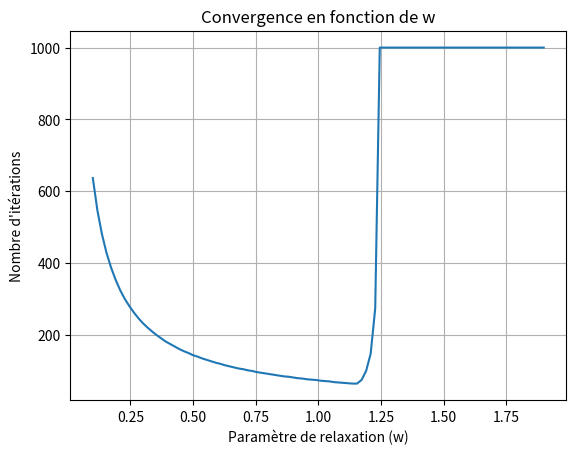

Write Python code to recreate this figure.

import numpy as np
import matplotlib.pyplot as plt

#PARTIE I

# 1. Matrice C : Représente les liens
C = np.array([
    [0, 0, 0, 0, 0, 0, 0, 0, 0, 0],  # Page 1 ne reçoit aucun lien
    [1, 0, 0, 1, 0, 0, 0, 0, 0, 0],  # Page 2 reçoit des liens de 1 et 4
    [0, 1, 0, 0, 0, 0, 0, 0, 0, 0],  # Page 3 reçoit des liens de 2
    [0, 1, 1, 0, 0, 0, 0, 0, 0, 0],  # Page 4 reçoit des liens de 2 et 3
    [1, 0, 0, 0, 0, 1, 0, 0, 0, 0],  # page 5 reçoit des liens de 1 et 6
    [0, 0, 0, 0, 1, 0, 0, 0, 0, 0],  # page 6 reçoit des liens de 5
    [0, 0, 0, 1, 0, 1, 0, 0, 1, 0],  # page 7 reçoit des liens de 4, 6 et 9
    [0, 0, 0, 0, 0, 0, 1, 0, 1, 0],  # page 8 reçoit des liens de 7 et 9
    [0, 0, 0, 0, 0, 0, 0, 1, 0, 0],  # page 9 reçoit des liens de 8
    [0, 0, 1, 0, 0, 0, 0, 0, 0, 0],  # page 10 reçoit des liens de 3
])

# 2. Matrice Q : Normalisation des colonnes
N = C.shape[0]  # Renvoie la taille de la première dimension (ligne) de C, donc nombre de pages
Q = np.zeros_like(C, dtype=float) #Crée une matrice de zéros ayant le même adn que C

for j in range(N):
    somme_colonnes = np.sum(C[:, j])
    if somme_colonnes > 0:
        Q[:, j] = C[:, j] / somme_colonnes

# 3. Matrice P : Ajout des colonnes nulles
e = np.ones(N)
d = (np.sum(C, axis=0) == 0).astype(float)  # Colonnes nulles
P = Q + (1 / N) * np.outer(e, d)

# 4. Matrice A : Ajout du paramètre alpha (compris entre 0 et 1)
alpha = 0.85
A = alpha * P + (1 - alpha) / N * np.outer(e, e)

#Affichages matrices
print("Matrice C:\n", C)
print("Matrice Q:\n", Q)
print("Matrice P:\n", P)
print("Matrice A:\n", A)

espace =" " * 50 
print(espace)
souligne = "-" * 100 
print(espace) 
print(souligne)

#PARTIE II

# 1. Définir les paramètres
b = (1 - alpha) / N * e
I = np.eye(N)
A_2 = I - alpha * P  # Matrice du système
w_values = np.linspace(0.1, 1.9, 100)  # Paramètres de relaxation
iterations = []
cond_A_2 = np.linalg.norm(A_2) * np.linalg.norm(np.linalg.inv(A_2))#calcul du conditionnement

# 2. Méthode de relaxation
for w in w_values:
    r = np.zeros(N)  # Initialisation de r
    max_iter = 1000
    tolerance = 1e-6
    num_iter = 0
    
    for k in range(max_iter):
        r_new = r + w * (b - A_2 @ r)  # Itération de relaxation
        """M = (1/w)*np.diag(A_2) + np.tril(A_2)
        Nn = ((1-w)/w)*np.diag(A_2) + np.triu(A_2)
        M_inv = np.linalg.inv(M)
        Lw = M_inv @ Nn
        r_new = Lw @ r + M_inv @ b"""
        if np.linalg.norm(r_new - r, 1) < tolerance:
            break
        r = r_new
        num_iter += 1
    
    iterations.append(num_iter)

#Trouver le w optimal pour le calcul de r     
min_global_iter = np.min(iterations)
indice_min_global = iterations.index(min(iterations))
w_min = w_values[indice_min_global] 

#les sorties
print("le vecteur r est :\n", r)
print()
print("Le w optimal pour trouver le vecteur r pour un alpha = ", alpha, " est ",w_min, ". Il trouve le vecteur r après ",min_global_iter, " itérations")
#print("conditionnement de A_2 = ", cond_A_2) 
print(souligne)

#Classement des pages
print("Voici le classement des pages d'après le calcul de r :")
indices_triees = np.argsort(r)[::-1] #scores triés en ordre décroissant
classement = [(f"page{i+1}", r[i]) for i in indices_triees] #création de l'affichage des pages et scores triés
for rang, (page, score) in enumerate(classement, start=1):
    print(f"{rang}. {page} : {score}") #affichage des résultats
    
# 3. Tracer la courbe
plt.plot(w_values, iterations)
plt.xlabel("Paramètre de relaxation (w)")
plt.ylabel("Nombre d'itérations")
plt.title("Convergence en fonction de w")
plt.grid()
plt.show()

